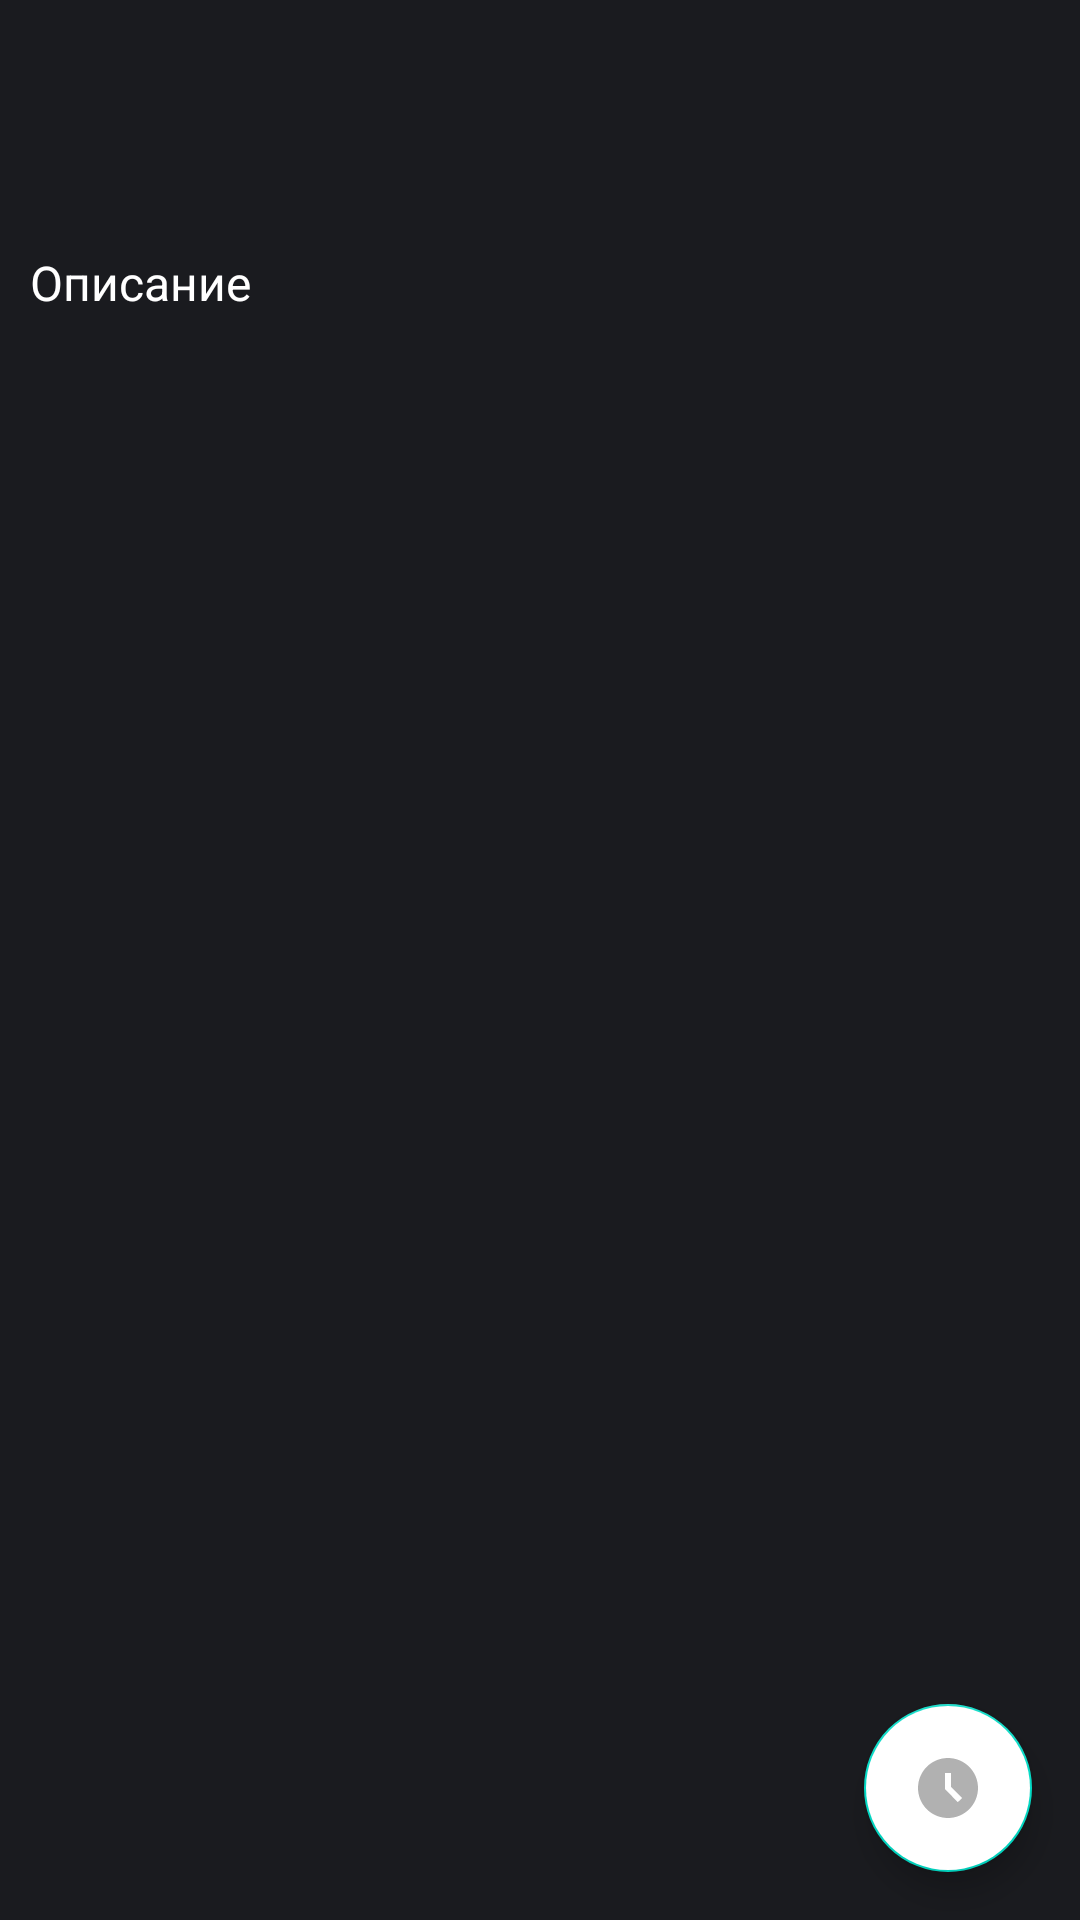

This screen was rendered from an Android layout file. Write that file and the resources it references.
<!-- AndroidManifest.xml: application theme Theme.MovieSearchApplication -->
<!-- res/layout/film_detail_fragment.xml -->
<?xml version="1.0" encoding="utf-8"?>
<androidx.coordinatorlayout.widget.CoordinatorLayout xmlns:android="http://schemas.android.com/apk/res/android"
    xmlns:app="http://schemas.android.com/apk/res-auto"
    android:layout_width="match_parent"
    android:layout_height="match_parent"
    android:orientation="vertical">

    <androidx.core.widget.NestedScrollView xmlns:tools="http://schemas.android.com/tools"
        android:id="@+id/scroll"
        android:layout_width="match_parent"
        android:layout_height="match_parent"
        android:fillViewport="true">

        <androidx.constraintlayout.widget.ConstraintLayout
            android:layout_width="match_parent"
            android:layout_height="match_parent"
            android:background="?attr/colorPrimary">

            <TextView
                android:id="@+id/film_name"
                style="@style/Theme.MovieSearchApplication.Text"
                android:layout_width="wrap_content"
                android:layout_height="wrap_content"
                android:layout_marginTop="10dp"
                android:textSize="40sp"
                app:layout_constraintEnd_toEndOf="parent"
                app:layout_constraintStart_toStartOf="parent"
                app:layout_constraintTop_toTopOf="parent"
                tools:text="@tools:sample/full_names" />

            <TextView
                android:id="@+id/descr_title"
                style="@style/Theme.MovieSearchApplication.Text"
                android:layout_width="wrap_content"
                android:layout_height="wrap_content"
                android:layout_marginStart="10dp"
                android:layout_marginTop="20dp"
                android:text="@string/description_title"
                app:layout_constraintEnd_toEndOf="parent"
                app:layout_constraintHorizontal_bias="0.0"
                app:layout_constraintStart_toStartOf="parent"
                app:layout_constraintTop_toBottomOf="@+id/film_name" />

            <TextView
                android:id="@+id/descr"
                style="@style/Theme.MovieSearchApplication.Text"
                android:layout_width="wrap_content"
                android:layout_height="wrap_content"
                android:layout_marginStart="10dp"
                android:layout_marginTop="10dp"
                app:layout_constraintEnd_toEndOf="parent"
                app:layout_constraintHorizontal_bias="0.0"
                app:layout_constraintStart_toStartOf="parent"
                app:layout_constraintTop_toBottomOf="@+id/descr_title"
                tools:text="@tools:sample/lorem/random" />

        </androidx.constraintlayout.widget.ConstraintLayout>
    </androidx.core.widget.NestedScrollView>

    <com.google.android.material.floatingactionbutton.FloatingActionButton
        android:id="@+id/fab"
        android:layout_width="wrap_content"
        android:layout_height="wrap_content"
        android:layout_margin="16dp"
        android:contentDescription="@string/watch_later"
        android:src="@drawable/ic_watch_later"
        android:backgroundTint="@color/fab_color"
        app:layout_anchor="@id/scroll"
        app:layout_anchorGravity="end|bottom" />
</androidx.coordinatorlayout.widget.CoordinatorLayout>
<!-- resources referenced by this layout -->
<resources>
  <color name="fab_color">#FFFFFFFF</color>
  <!-- drawable ic_watch_later (drawable) -->
  <vector xmlns:android="http://schemas.android.com/apk/res/android"
      android:width="24dp"
      android:height="24dp"
      android:tint="@android:color/white"
      android:viewportWidth="24"
      android:viewportHeight="24">
      <path
          android:fillColor="@android:color/white"
          android:pathData="M11.99,2C6.47,2 2,6.48 2,12s4.47,10 9.99,10C17.52,22 22,17.52 22,12S17.52,2 11.99,2zM15.29,16.71L11,12.41V7h2v4.59l3.71,3.71L15.29,16.71z" />
  </vector>
  <string name="description_title">Описание</string>
  <string name="watch_later">Смотреть позже</string>
  <style name="Theme.MovieSearchApplication.Text" parent="Widget.AppCompat.TextView">
          <item name="android:textSize">16sp</item>
          <item name="android:textColor">@color/design_default_color_on_primary</item>
      </style>&gt;
  <style name="Theme.MovieSearchApplication" parent="Theme.MaterialComponents.DayNight.NoActionBar">
          
          <item name="colorPrimary">#1a1b1f</item>
          <item name="colorPrimaryVariant">#25272C</item>
          <item name="colorOnPrimary">@color/white</item>
          
          <item name="colorSecondary">@color/teal_200</item>
          <item name="colorSecondaryVariant">@color/teal_700</item>
          <item name="colorOnSecondary">#B1B1B1</item>
          
          <item name="android:statusBarColor" tools:targetApi="l">?attr/colorPrimaryVariant</item>
          
      </style>
  <color name="white">#FFFFFFFF</color>
  <color name="teal_200">#FF03DAC5</color>
  <color name="teal_700">#FF018786</color>
</resources>
